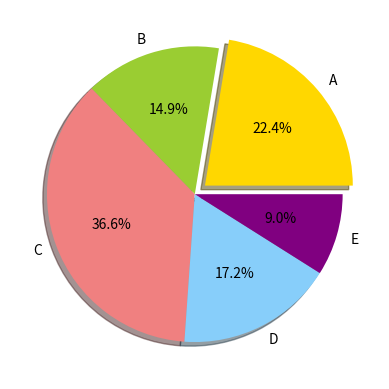

The matplotlib source for this figure:
import matplotlib.pyplot as plt
import numpy as np

labels = ['A','B','C','D','E']

sizes = [30,20,49,23,12]

colors = ['gold','yellowgreen', 'lightcoral','lightskyblue','purple']

explode = (0.09,0,0,0,0)

#creating a pipechart 

plt.pie(sizes,labels = labels,colors = colors,explode = explode,autopct="%1.1f%%",shadow = True)
plt.show()
